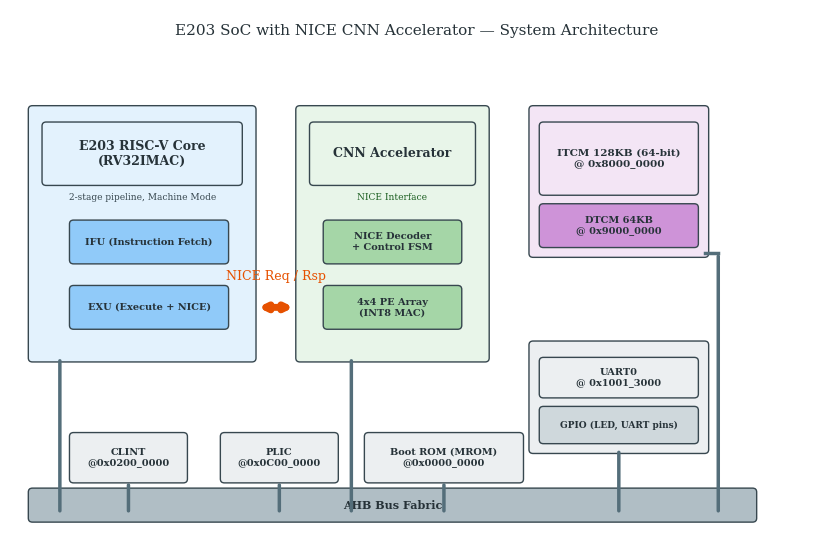

This chart was generated by the following Python code: (Note: this script raises an exception after producing the figure.)
"""
Generate professional block diagrams for thesis — FIXED VERSION.
- Fig 3.1: System Architecture (fixed line routing, bidirectional NICE arrow)
- Fig 3.3: PE Microarchitecture (fixed ReLU placement, no text overlap)
- Fig 3.4: PE Array
"""
import matplotlib
matplotlib.use('Agg')
import matplotlib.pyplot as plt
from matplotlib.patches import FancyBboxPatch
import os

FIG_DIR = r"C:\Users\16084\Documents\Graduation_Design_Library\thesis_latex\figures"

plt.rcParams.update({
    'font.family': 'serif', 'font.size': 9,
    'figure.dpi': 200, 'savefig.dpi': 200,
    'savefig.bbox': 'tight', 'savefig.pad_inches': 0.05,
})

def draw_block(ax, x, y, w, h, text, color, fontsize=8, fontweight='bold'):
    rect = FancyBboxPatch((x, y), w, h, boxstyle="round,pad=0.06",
                          facecolor=color, edgecolor='#37474F', linewidth=1.0)
    ax.add_patch(rect)
    ax.text(x + w/2, y + h/2, text, ha='center', va='center',
            fontsize=fontsize, fontweight=fontweight, color='#263238')
    return rect

def draw_label(ax, x, y, text, fontsize=7, color='#37474F', ha='center'):
    ax.text(x, y, text, ha=ha, va='center', fontsize=fontsize, color=color)

def draw_arrow(ax, x1, y1, x2, y2, color='#37474F', lw=1.0, style='->'):
    ax.annotate('', xy=(x2, y2), xytext=(x1, y1),
                arrowprops=dict(arrowstyle=style, color=color, lw=lw))

# ================================================================
# Fig 3.1: System Architecture (COMPLETELY REWRITTEN)
# ================================================================
print("Generating Fig 3.1: System Architecture...")

fig, ax = plt.subplots(figsize=(8.5, 5.5))
ax.set_xlim(0, 12)
ax.set_ylim(0, 8)
ax.axis('off')

CPU_C = '#E3F2FD'; ACC_C = '#E8F5E9'; MEM_C = '#F3E5F5'; IO_C = '#ECEFF1'
BUS_C = '#B0BEC5'; NICE_C = '#E65100'; LINE_C = '#546E7A'
INNER_CPU = '#90CAF9'; INNER_ACC = '#A5D6A7'

# ---- CPU Block (left) ----
draw_block(ax, 0.4, 2.6, 3.2, 3.8, '', CPU_C)
draw_block(ax, 0.6, 5.3, 2.8, 0.85, 'E203 RISC-V Core\n(RV32IMAC)', CPU_C, 9)
draw_label(ax, 2.0, 5.05, '2-stage pipeline, Machine Mode', 6.5, '#37474F')
draw_block(ax, 1.0, 4.1, 2.2, 0.55, 'IFU (Instruction Fetch)', INNER_CPU, 7)
draw_block(ax, 1.0, 3.1, 2.2, 0.55, 'EXU (Execute + NICE)', INNER_CPU, 7)

# ---- Accelerator Block (middle) ----
draw_block(ax, 4.3, 2.6, 2.7, 3.8, '', ACC_C)
draw_block(ax, 4.5, 5.3, 2.3, 0.85, 'CNN Accelerator', ACC_C, 9)
draw_label(ax, 5.65, 5.05, 'NICE Interface', 6.5, '#1B5E20')
draw_block(ax, 4.7, 4.1, 1.9, 0.55, 'NICE Decoder\n+ Control FSM', INNER_ACC, 7)
draw_block(ax, 4.7, 3.1, 1.9, 0.55, '4x4 PE Array\n(INT8 MAC)', INNER_ACC, 7)

# ---- Memory (right top) ----
draw_block(ax, 7.7, 4.2, 2.5, 2.2, '', MEM_C)
draw_block(ax, 7.85, 5.15, 2.2, 1.0, 'ITCM 128KB (64-bit)\n@ 0x8000_0000', MEM_C, 7.5)
draw_block(ax, 7.85, 4.35, 2.2, 0.55, 'DTCM 64KB\n@ 0x9000_0000', '#CE93D8', 7)

# ---- IO (right bottom) ----
draw_block(ax, 7.7, 1.2, 2.5, 1.6, '', IO_C)
draw_block(ax, 7.85, 2.05, 2.2, 0.50, 'UART0\n@ 0x1001_3000', IO_C, 7)
draw_block(ax, 7.85, 1.35, 2.2, 0.45, 'GPIO (LED, UART pins)', '#CFD8DC', 6.5)

# ---- AHB Bus (bottom) ----
draw_block(ax, 0.4, 0.15, 10.5, 0.40, 'AHB Bus Fabric', BUS_C, 8, 'bold')

# ---- Peripherals ABOVE bus with vertical drops ----
peri_y = 0.75
p_w, p_h = 1.6, 0.65
draw_block(ax, 1.0, peri_y, p_w, p_h, 'CLINT\n@0x0200_0000', IO_C, 7)
draw_block(ax, 3.2, peri_y, p_w, p_h, 'PLIC\n@0x0C00_0000', IO_C, 7)
draw_block(ax, 5.3, peri_y, 2.2, p_h, 'Boot ROM (MROM)\n@0x0000_0000', IO_C, 7)

# Peripheral → bus vertical drops
for px in [1.8, 4.0, 6.4]:
    draw_arrow(ax, px, peri_y - 0.05, px, 0.22, LINE_C, 2.5, "-")

# ---- NICE arrow: bidirectional between CPU EXU and Acc ----
# Gap between CPU (right edge x=3.6) and Acc (left edge x=4.3)
ax.annotate('', xy=(4.25, 3.375), xytext=(3.65, 3.375),
            arrowprops=dict(arrowstyle='<->', color=NICE_C, lw=5.0))
draw_label(ax, 3.95, 3.85, 'NICE Req / Rsp', 9, NICE_C)

# ---- Bus connections: route through gaps between peripherals ----
# Gaps: left[0.4-1.0], CLINT-PLIC[2.6-3.2], PLIC-BootROM[4.8-5.3], right[7.5-10.9]
# CPU → bus (through gap left of CLINT)
draw_arrow(ax, 0.8, 2.6, 0.8, 0.22, LINE_C, 2.5, '-')
# Acc → bus (through gap between PLIC and Boot ROM)
draw_arrow(ax, 5.05, 2.6, 5.05, 0.22, LINE_C, 2.5, '-')
# Memory → bus: horizontal stub from block edge, then vertical drop right of IO
ax.plot([10.2, 10.4], [4.2, 4.2], '-', color=LINE_C, lw=2.5)
draw_arrow(ax, 10.4, 4.2, 10.4, 0.22, LINE_C, 2.5, '-')
# IO → bus (through gap right of Boot ROM, left of memory drop)
draw_arrow(ax, 8.95, 1.2, 8.95, 0.22, LINE_C, 2.5, '-')

# ---- Title ----
draw_label(ax, 6.0, 7.6, 'E203 SoC with NICE CNN Accelerator — System Architecture', 11, '#263238')

plt.tight_layout()
out = os.path.join(FIG_DIR, 'fig3_1_soc_architecture.png')
plt.savefig(out, bbox_inches='tight', dpi=200)
plt.close()
print(f"  Saved: {out}")


# ================================================================
# Fig 3.3: PE Microarchitecture (FIXED: ReLU outs Multiplier)
# ================================================================
print("Generating Fig 3.3: PE Microarchitecture...")

fig, ax = plt.subplots(figsize=(5.5, 4.5))
ax.set_xlim(0, 11)
ax.set_ylim(0, 8)
ax.axis('off')

# Layout (top to bottom): Input → Multiplier → ReLU → Accumulator → Result
# Multiplier: y=4.5, h=1.0
draw_block(ax, 3.0, 4.5, 4.5, 1.0,
           'INT8 Multiplier\n  W[7:0] × D[7:0] → P[15:0]', '#E3F2FD', 7.5)

# ReLU block: CLEARLY SEPARATE below multiplier
draw_block(ax, 3.0, 3.5, 4.5, 0.65,
           'ReLU (optional)\n  if en_relu && result < 0 then 0', '#FFEBEE', 7, 'normal')

# Accumulator: below ReLU
draw_block(ax, 3.0, 1.8, 4.5, 1.2,
           'INT32 Accumulator\n  acc ≤ acc + P (signed)\n  (reset on acc_clr)', '#FFF8E1', 7.5)

# ---- Inputs ----
# W input (top)
draw_label(ax, 5.25, 7.5, 'W (INT8, 8-bit signed weight)', 8, '#1565C0')
draw_arrow(ax, 5.25, 7.2, 5.25, 5.55, '#1565C0', 1.2)

# D input (left)
draw_label(ax, 1.3, 5.0, 'D\n(INT8,\n8-bit\nactivation)', 7.5, '#2E7D32')
draw_arrow(ax, 2.0, 5.3, 2.95, 5.0, '#2E7D32', 1.0)

# ---- Internal data flow arrows ----
# Multiplier → ReLU
draw_arrow(ax, 5.25, 4.5, 5.25, 4.2, '#37474F', 1.0)
# ReLU → Accumulator
draw_arrow(ax, 5.25, 3.5, 5.25, 3.05, '#37474F', 1.0)
# Accumulator → Result
draw_arrow(ax, 5.25, 1.8, 5.25, 0.3, '#37474F', 1.2)
draw_label(ax, 5.25, 0.15, 'Result (INT32)', 8, '#263238')

# ---- Feedback loop ----
ax.annotate('', xy=(8.5, 2.4), xytext=(8.5, 4.0),
            arrowprops=dict(arrowstyle='->', color='#E65100', lw=1.5,
                          connectionstyle='arc3,rad=0.6'))
draw_label(ax, 9.35, 3.2, 'accumulate', 6.5, '#E65100')

# ---- Control signals ----
draw_label(ax, 1.5, 2.8, 'acc_clr', 7, '#C62828')
draw_arrow(ax, 2.2, 2.8, 2.95, 2.4, '#C62828', 0.8)
draw_label(ax, 1.5, 2.2, 'en', 7, '#546E7A')
draw_arrow(ax, 2.4, 2.2, 2.95, 2.0, '#546E7A', 0.8)

# ---- Title ----
draw_label(ax, 5.5, 7.8, 'Processing Element (PE) Microarchitecture', 10, '#263238')

plt.tight_layout()
out = os.path.join(FIG_DIR, 'fig3_3_pe_microarchitecture.png')
plt.savefig(out, bbox_inches='tight', dpi=200)
plt.close()
print(f"  Saved: {out}")


# ================================================================
# Fig 3.4: 4x4 PE Array
# ================================================================
print("Generating Fig 3.4: PE Array...")

fig, ax = plt.subplots(figsize=(7, 5.5))
ax.set_xlim(0, 12)
ax.set_ylim(0, 8.5)
ax.axis('off')

pe_w, pe_h = 1.4, 1.0
grid_x0, grid_y0 = 2.5, 2.5

for col in range(4):
    for row in range(4):
        x = grid_x0 + col * (pe_w + 0.2)
        y = grid_y0 + (3 - row) * (pe_h + 0.2)
        color = '#E8F5E9' if (col + row) % 2 == 0 else '#C8E6C9'
        draw_block(ax, x, y, pe_w, pe_h, f'PE{row},{col}', color, 8.5)

# Weight inputs (top) → flow DOWN (position ABOVE grid, not inside top row)
for col in range(4):
    x = grid_x0 + col * (pe_w + 0.2) + pe_w/2
    grid_top = grid_y0 + 4*(pe_h+0.2) - 0.2
    draw_label(ax, x, grid_top + 0.35, f'W[{col}]', 7.5, '#1565C0')
    draw_arrow(ax, x, grid_top + 0.05, x, grid_top - 0.05, '#1565C0', 0.8)

# Weight broadcast arrows (along left of each column)
for col in range(4):
    x = grid_x0 + col * (pe_w + 0.2) + pe_w + 0.08
    y_top = grid_y0 + 3*(pe_h+0.2) + pe_h
    draw_arrow(ax, x, y_top, x, grid_y0 - 0.1, '#1565C0', 0.4, '-')

# Activation inputs (left) → flow RIGHT
for row in range(4):
    y = grid_y0 + (3 - row) * (pe_h + 0.2) + pe_h/2
    draw_label(ax, grid_x0 - 1.2, y, f'D[{row}]', 8, '#2E7D32')
    draw_arrow(ax, grid_x0 - 0.3, y, grid_x0 - 0.05, y, '#2E7D32', 0.8)

# Activation flow arrows
for row in range(4):
    y = grid_y0 + (3 - row) * (pe_h + 0.2) + pe_h + 0.08
    draw_arrow(ax, grid_x0 - 0.1, y, grid_x0 + 4*(pe_w+0.2), y, '#2E7D32', 0.4, '-')

# Results → Tree adder
tree_x = grid_x0 + 4*(pe_w+0.2) + 1.5
tree_y = grid_y0 + 1.5*(pe_h+0.2)
for col in range(4):
    x = grid_x0 + col * (pe_w + 0.2) + pe_w/2
    draw_arrow(ax, x, grid_y0 - 0.1, x, grid_y0 - 0.5, '#37474F', 0.6)
    ax.plot([x, tree_x - 0.5], [grid_y0 - 0.5, grid_y0 - 0.5], '-', lw=0.4, color='#78909C')
    ax.plot([tree_x - 0.5, tree_x - 0.5], [grid_y0 - 0.5, tree_y + 0.7], '-', lw=0.4, color='#78909C')

draw_block(ax, tree_x - 0.8, tree_y, 1.6, 0.7, 'Tree\nAdder', '#FFF3E0', 7.5)
draw_arrow(ax, tree_x, tree_y, tree_x, tree_y - 0.5, '#37474F', 1.0)
draw_label(ax, tree_x, tree_y - 0.7, 'Result (INT32)', 8, '#263238')

draw_label(ax, 6, 8.2, '4×4 Systolic Processing Element Array', 10, '#263238')
draw_label(ax, 6, 7.85, 'Output-Stationary Dataflow', 7.5, '#546E7A')

plt.tight_layout()
out = os.path.join(FIG_DIR, 'fig3_4_pe_array.png')
plt.savefig(out, bbox_inches='tight', dpi=200)
plt.close()
print(f"  Saved: {out}")

print("\nAll 3 diagrams regenerated!")
